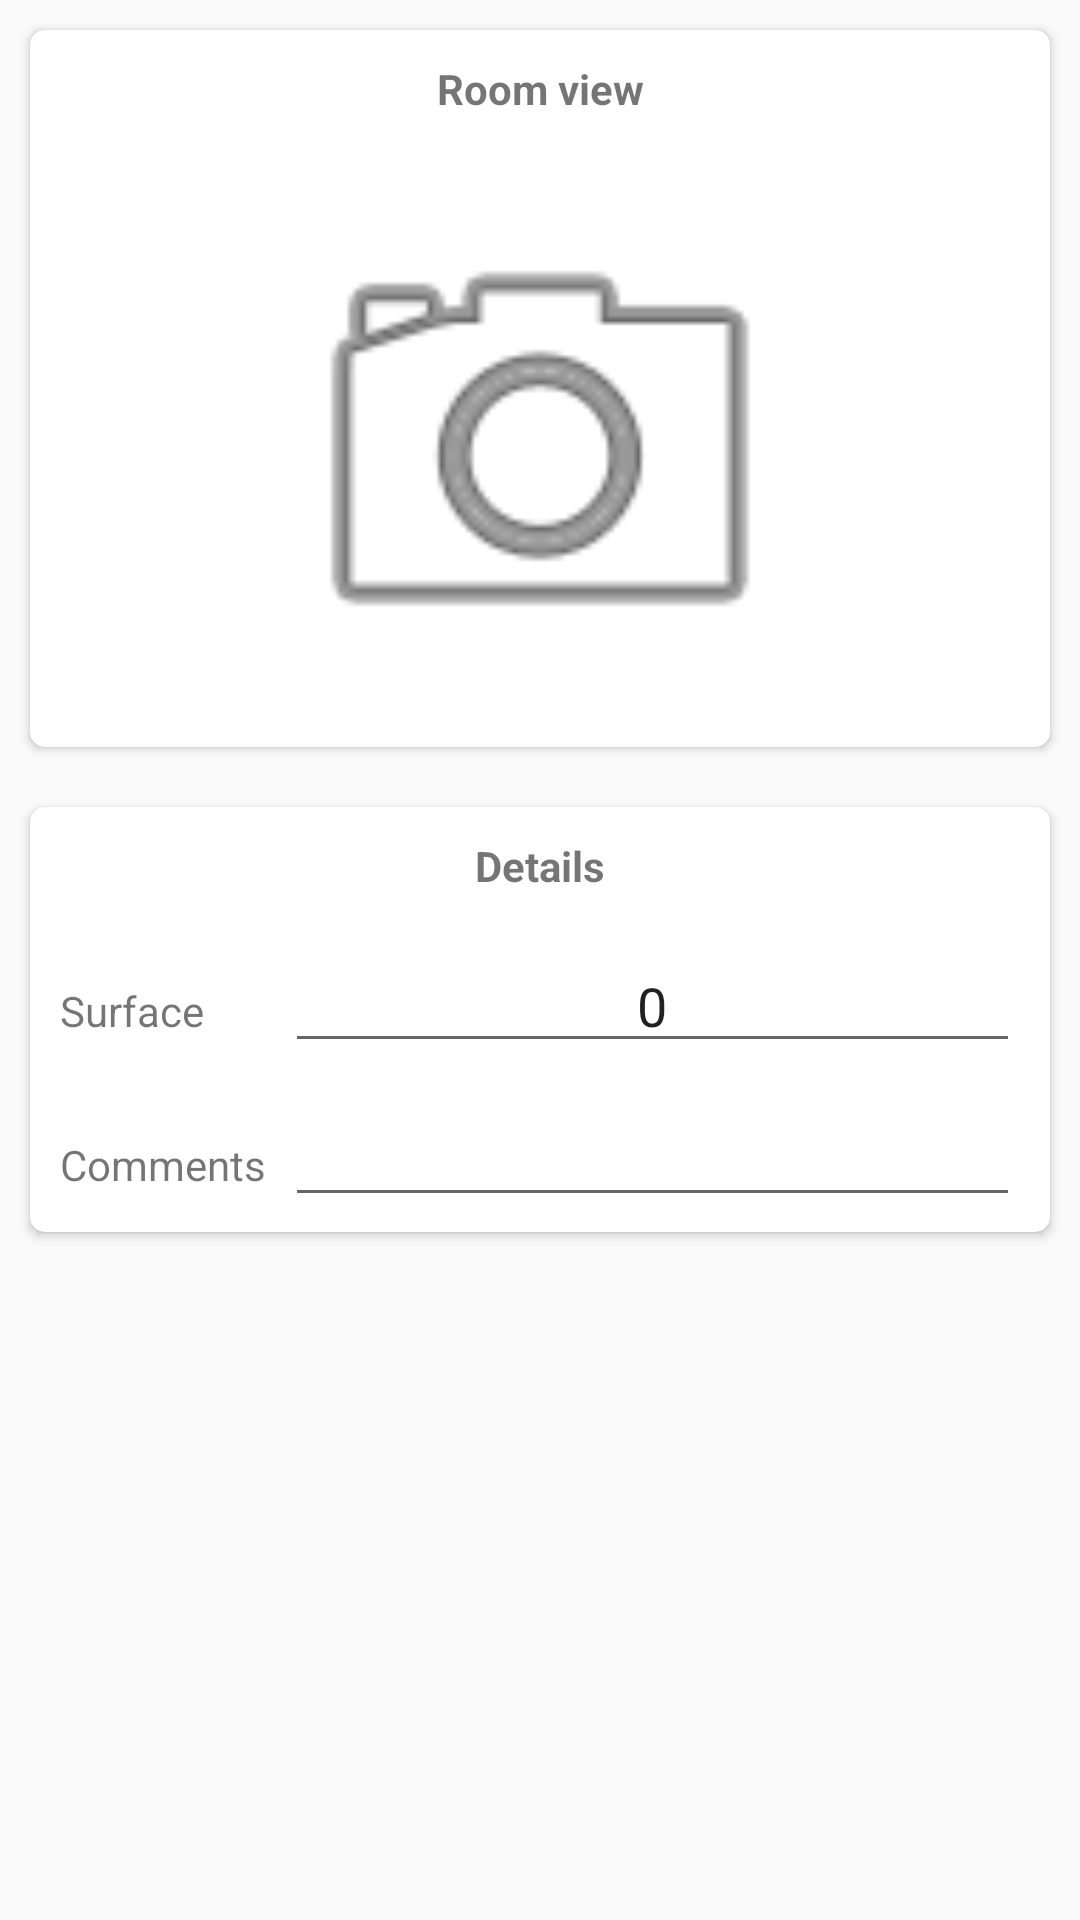

The Android layout XML behind this screen, and the referenced resources:
<!-- AndroidManifest.xml: application theme AppTheme -->
<!-- res/layout/fragment_room_creation.xml -->
<?xml version="1.0" encoding="utf-8"?>
<ScrollView xmlns:android="http://schemas.android.com/apk/res/android"
            xmlns:app="http://schemas.android.com/apk/res-auto"
            android:layout_width="match_parent"
            android:layout_height="match_parent">

    <LinearLayout
        android:layout_width="match_parent"
        android:layout_height="wrap_content"
        android:orientation="vertical">

        <android.support.v7.widget.CardView
            android:id="@+id/cardRoomView"
            style="@style/style_card_view"
            app:cardCornerRadius="@dimen/spacing_half">

            <LinearLayout
                android:layout_width="match_parent"
                android:layout_height="wrap_content"
                android:gravity="center"
                android:orientation="vertical">

                <TextView
                    android:id="@+id/txtRoomView"
                    style="@style/style_text_card_title"
                    android:text="@string/title_room_view"/>

                <ImageView
                    android:id="@+id/imgRoom"
                    android:layout_width="240dp"
                    android:layout_height="180dp"
                    android:layout_margin="@dimen/spacing_normal"
                    android:contentDescription="@string/desc_frontal_view"
                    android:src="@android:drawable/ic_menu_camera"/>

            </LinearLayout>

        </android.support.v7.widget.CardView>

        <android.support.v7.widget.CardView
            android:id="@+id/cardDetails"
            style="@style/style_card_view"
            app:cardCornerRadius="@dimen/spacing_half">

            <LinearLayout
                android:layout_width="match_parent"
                android:layout_height="wrap_content"
                android:orientation="vertical">

                <TextView
                    android:id="@+id/titleDetails"
                    style="@style/style_text_card_title"
                    android:text="@string/title_details"/>

                <LinearLayout
                    android:layout_width="match_parent"
                    android:layout_height="wrap_content"
                    android:layout_margin="@dimen/spacing_half"
                    android:orientation="horizontal">

                    <TextView
                        android:layout_width="@dimen/width_field_label"
                        android:layout_height="wrap_content"
                        android:layout_marginStart="@dimen/spacing_half"
                        android:text="@string/label_surface"/>

                    <EditText
                        android:id="@+id/editSurface"
                        android:layout_width="0dp"
                        android:layout_height="wrap_content"
                        android:layout_marginEnd="@dimen/spacing_half"
                        android:layout_weight="1"
                        android:gravity="center"
                        android:inputType="numberDecimal"
                        android:text="0"/>
                </LinearLayout>

                <LinearLayout
                    android:layout_width="match_parent"
                    android:layout_height="wrap_content"
                    android:layout_margin="@dimen/spacing_half"
                    android:orientation="horizontal">

                    <TextView
                        android:layout_width="@dimen/width_field_label"
                        android:layout_height="wrap_content"
                        android:layout_marginStart="@dimen/spacing_half"
                        android:text="@string/label_comments"/>

                    <EditText
                        android:id="@+id/editComments"
                        android:layout_width="0dp"
                        android:layout_height="wrap_content"
                        android:layout_marginEnd="@dimen/spacing_half"
                        android:layout_weight="1"
                        android:gravity="center"
                        android:inputType="textAutoCorrect"/>
                </LinearLayout>
            </LinearLayout>
        </android.support.v7.widget.CardView>
    </LinearLayout>
</ScrollView>
<!-- resources referenced by this layout -->
<resources>
  <dimen name="spacing_half">5dp</dimen>
  <dimen name="spacing_normal">10dp</dimen>
  <dimen name="width_field_label">75dp</dimen>
  <string name="desc_frontal_view">Frontal view</string>
  <string name="label_comments">Comments</string>
  <string name="label_surface">Surface</string>
  <string name="title_details">Details</string>
  <string name="title_room_view">Room view</string>
  <style name="style_card_view">
          <item name="android:layout_width">match_parent</item>
          <item name="android:layout_height">wrap_content</item>
          <item name="android:layout_margin">@dimen/spacing_normal</item>
          <item name="android:layout_marginBottom">@dimen/spacing_half</item>
          <item name="android:layout_marginTop">@dimen/spacing_half</item>
          <item name="android:background">@android:color/darker_gray</item>
      </style>
  <style name="style_text_card_title">
          <item name="android:layout_width">match_parent</item>
          <item name="android:layout_height">wrap_content</item>
          <item name="android:layout_margin">@dimen/spacing_normal</item>
          <item name="android:layout_gravity">center</item>
          <item name="android:gravity">center</item>
          <item name="android:textStyle">bold</item>
      </style>
  <style name="AppTheme" parent="Theme.AppCompat.Light.DarkActionBar">
          
          <item name="colorPrimary">@color/colorPrimary</item>
          <item name="colorPrimaryDark">@color/colorPrimaryDark</item>
          <item name="colorAccent">@color/colorAccent</item>
      </style>
  <color name="colorPrimary">#F44336</color>
  <color name="colorPrimaryDark">#D32F2F</color>
  <color name="colorAccent">#FF5252</color>
</resources>
